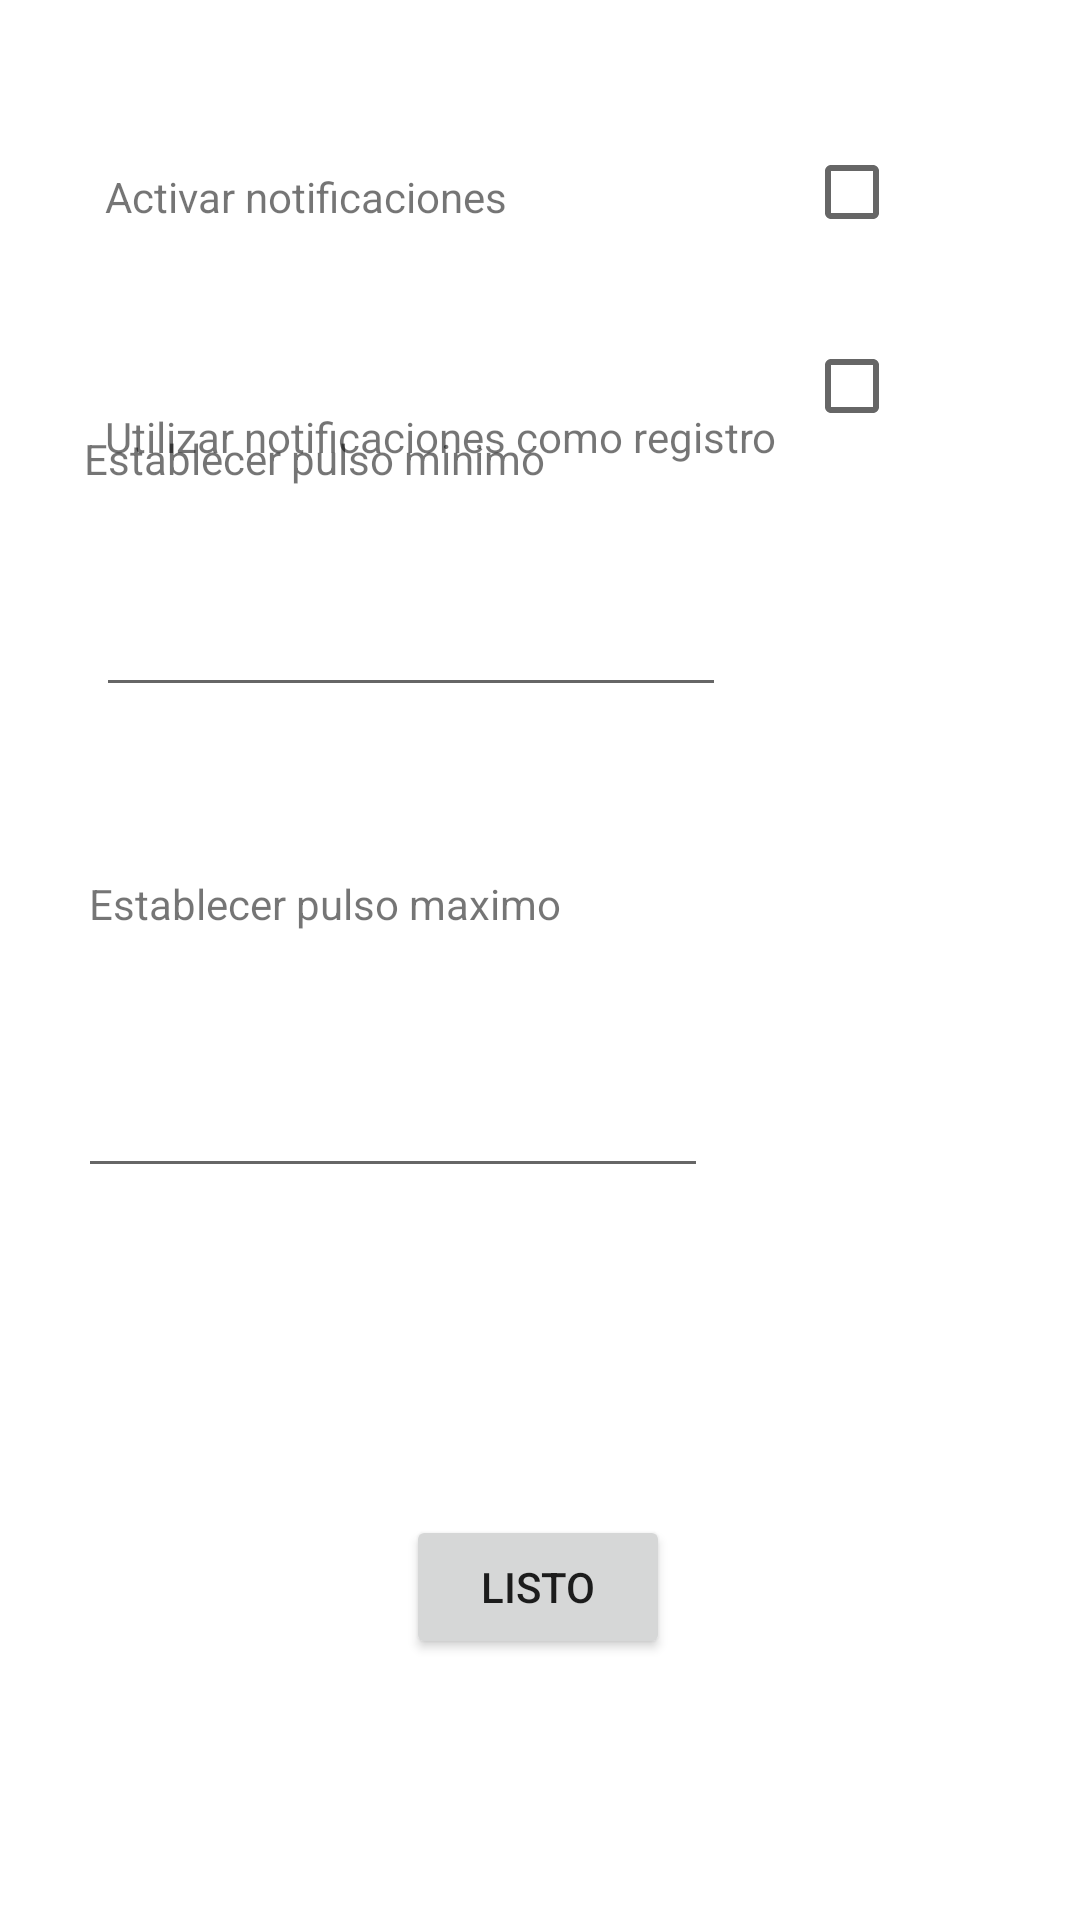

Write the Android layout XML for this screen, with the resource values it uses.
<!-- AndroidManifest.xml: application theme Theme.App -->
<!-- res/layout/activity_pag4.xml -->
<?xml version="1.0" encoding="utf-8"?>
<androidx.constraintlayout.widget.ConstraintLayout xmlns:android="http://schemas.android.com/apk/res/android"
    xmlns:app="http://schemas.android.com/apk/res-auto"
    xmlns:tools="http://schemas.android.com/tools"
    android:layout_width="match_parent"
    android:layout_height="match_parent"
    tools:context=".Pag4">

    <TextView
        android:id="@+id/textView2"
        android:layout_width="wrap_content"
        android:layout_height="wrap_content"
        android:layout_marginStart="35dp"
        android:layout_marginTop="56dp"
        android:layout_marginEnd="72dp"
        android:text="Activar notificaciones"
        app:layout_constraintBottom_toTopOf="@+id/textView4"
        app:layout_constraintEnd_toStartOf="@+id/checkBox2"
        app:layout_constraintHorizontal_bias="0.0"
        app:layout_constraintStart_toStartOf="parent"
        app:layout_constraintTop_toTopOf="parent"
        app:layout_constraintVertical_bias="0.0" />

    <CheckBox
        android:id="@+id/checkBox2"
        android:layout_width="wrap_content"
        android:layout_height="wrap_content"
        android:layout_marginTop="40dp"
        android:layout_marginEnd="44dp"
        app:layout_constraintEnd_toEndOf="parent"
        app:layout_constraintTop_toTopOf="parent" />

    <TextView
        android:id="@+id/textView4"
        android:layout_width="wrap_content"
        android:layout_height="wrap_content"
        android:layout_marginStart="35dp"
        android:layout_marginTop="136dp"
        android:text="Utilizar notificaciones como registro"
        app:layout_constraintBottom_toTopOf="@+id/textView5"
        app:layout_constraintStart_toStartOf="parent"
        app:layout_constraintTop_toTopOf="parent"
        app:layout_constraintVertical_bias="0.0" />

    <CheckBox
        android:id="@+id/checkBox3"
        android:layout_width="wrap_content"
        android:layout_height="wrap_content"
        android:layout_marginEnd="44dp"
        app:layout_constraintBottom_toBottomOf="parent"
        app:layout_constraintEnd_toEndOf="parent"
        app:layout_constraintTop_toTopOf="parent"
        app:layout_constraintVertical_bias="0.177" />

    <TextView
        android:id="@+id/textView5"
        android:layout_width="wrap_content"
        android:layout_height="wrap_content"
        android:layout_marginBottom="32dp"
        android:text="Establecer pulso minimo"
        app:layout_constraintBottom_toTopOf="@+id/editTextNumber3"
        app:layout_constraintEnd_toEndOf="parent"
        app:layout_constraintHorizontal_bias="0.136"
        app:layout_constraintStart_toStartOf="parent" />

    <EditText
        android:id="@+id/editTextNumber3"
        android:layout_width="wrap_content"
        android:layout_height="wrap_content"
        android:layout_marginStart="32dp"
        android:layout_marginBottom="56dp"
        android:ems="10"
        android:inputType="number"
        app:layout_constraintBottom_toTopOf="@+id/textView6"
        app:layout_constraintStart_toStartOf="parent" />

    <TextView
        android:id="@+id/textView6"
        android:layout_width="wrap_content"
        android:layout_height="wrap_content"
        android:layout_marginBottom="44dp"
        android:text="Establecer pulso maximo"
        app:layout_constraintBottom_toTopOf="@+id/editTextNumber4"
        app:layout_constraintEnd_toEndOf="parent"
        app:layout_constraintHorizontal_bias="0.146"
        app:layout_constraintStart_toStartOf="parent" />

    <EditText
        android:id="@+id/editTextNumber4"
        android:layout_width="wrap_content"
        android:layout_height="wrap_content"
        android:layout_marginBottom="244dp"
        android:ems="10"
        android:inputType="number"
        app:layout_constraintBottom_toBottomOf="parent"
        app:layout_constraintEnd_toEndOf="parent"
        app:layout_constraintHorizontal_bias="0.174"
        app:layout_constraintStart_toStartOf="parent" />

    <Button
        android:id="@+id/button5"
        android:layout_width="wrap_content"
        android:layout_height="wrap_content"
        android:onClick="home"
        android:text="Listo"
        app:layout_constraintBottom_toBottomOf="parent"
        app:layout_constraintEnd_toEndOf="parent"
        app:layout_constraintHorizontal_bias="0.498"
        app:layout_constraintStart_toStartOf="parent"
        app:layout_constraintTop_toTopOf="parent"
        app:layout_constraintVertical_bias="0.853" />

</androidx.constraintlayout.widget.ConstraintLayout>
<!-- resources referenced by this layout -->
<resources>
  <style name="Theme.App" parent="Theme.MaterialComponents.DayNight.NoActionBar">
          
          <item name="colorPrimary">@color/rojo_1</item>
          <item name="colorPrimaryVariant">@color/purple_700</item>
          <item name="colorOnPrimary">@color/white</item>
          
          <item name="colorSecondary">@color/teal_200</item>
          <item name="colorSecondaryVariant">@color/teal_700</item>
          <item name="colorOnSecondary">@color/black</item>
          
          <item name="android:statusBarColor">?attr/colorPrimaryVariant</item>
          
      </style>
  <color name="rojo_1">#d50000</color>
  <color name="purple_700">#9b0000</color>
  <color name="white">#FFFFFFFF</color>
  <color name="teal_200">#FF03DAC5</color>
  <color name="teal_700">#FF018786</color>
  <color name="black">#FF000000</color>
</resources>
